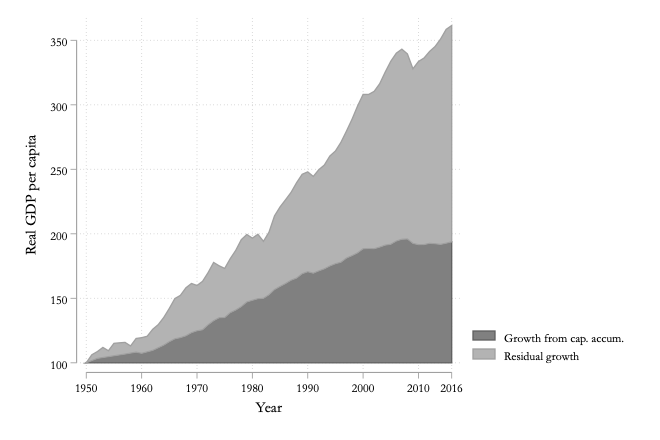

The file beside this chart, header and first rows:
cap, ylow, year, gdp_pc
100, 100, 1950, 100
, 100, 1951, 106.2
103.4, 100, 1952, 108.7
, 100, 1953, 111.9
, 100, 1954, 109.3
, 100, 1955, 115.1
, 100, 1956, 115.5
106.7, 100, 1957, 115.8
, 100, 1958, 113.1
108.2, 100, 1959, 118.9
107.3, 100, 1960, 119.5
, 100, 1961, 120.6
109.6, 100, 1962, 126
, 100, 1963, 129.6
113.7, 100, 1964, 135.2
116.3, 100, 1965, 142.2
118.5, 100, 1966, 149.8
119.5, 100, 1967, 152.3
120.9, 100, 1968, 158.2
123.3, 100, 1969, 161.5
124.8, 100, 1970, 159.9
125.5, 100, 1971, 163.1
129.4, 100, 1972, 169.9
132.6, 100, 1973, 177.8
134.9, 100, 1974, 175.2
135, 100, 1975, 173.2
138.8, 100, 1976, 180.7
140.9, 100, 1977, 187.2
143.5, 100, 1978, 195.5
147.1, 100, 1979, 199.4
148.4, 100, 1980, 196.6
149.6, 100, 1981, 199.6
149.9, 100, 1982, 194.2
152.7, 100, 1983, 201.2
156.7, 100, 1984, 213.9
159.2, 100, 1985, 220.9
161.4, 100, 1986, 226.4
164, 100, 1987, 232.2
165.6, 100, 1988, 239.7
169, 100, 1989, 246.2
170.6, 100, 1990, 248
169.4, 100, 1991, 244.5
171.2, 100, 1992, 249.7
172.8, 100, 1993, 253.3
175, 100, 1994, 260.3
176.8, 100, 1995, 264.2
177.9, 100, 1996, 271
181.1, 100, 1997, 279.7
183, 100, 1998, 288.8
185.2, 100, 1999, 299.1
188.3, 100, 2000, 308.1
188.5, 100, 2001, 308
188.4, 100, 2002, 310.4
189.7, 100, 2003, 316.4
191.2, 100, 2004, 325.5
191.8, 100, 2005, 333.8
194.4, 100, 2006, 340.1
195.7, 100, 2007, 343.1
196, 100, 2008, 339.5
192.5, 100, 2009, 328
... 7 more rows
